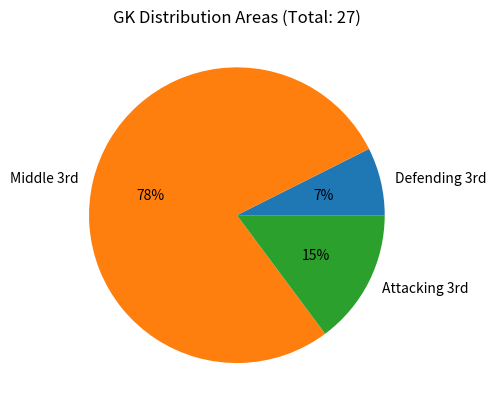

Write the Python code that produced this figure.
import matplotlib.pyplot as plt

# hard-coded values for the distribution areas
areas = {"Defending 3rd":2, 'Middle 3rd': 21, "Attacking 3rd": 4}

# create the figure and axes
fig,ax = plt.subplots()

# set a title which includes the total of the values from the dictionary
ax.set_title("GK Distribution Areas (Total: " + str(sum(areas.values())) + ")")

# display the pie chart using the default colours
ax.pie(areas.values(), labels=areas.keys(), autopct="%.0f%%")

# display the figure (not needed with Spyder)
plt.show()

